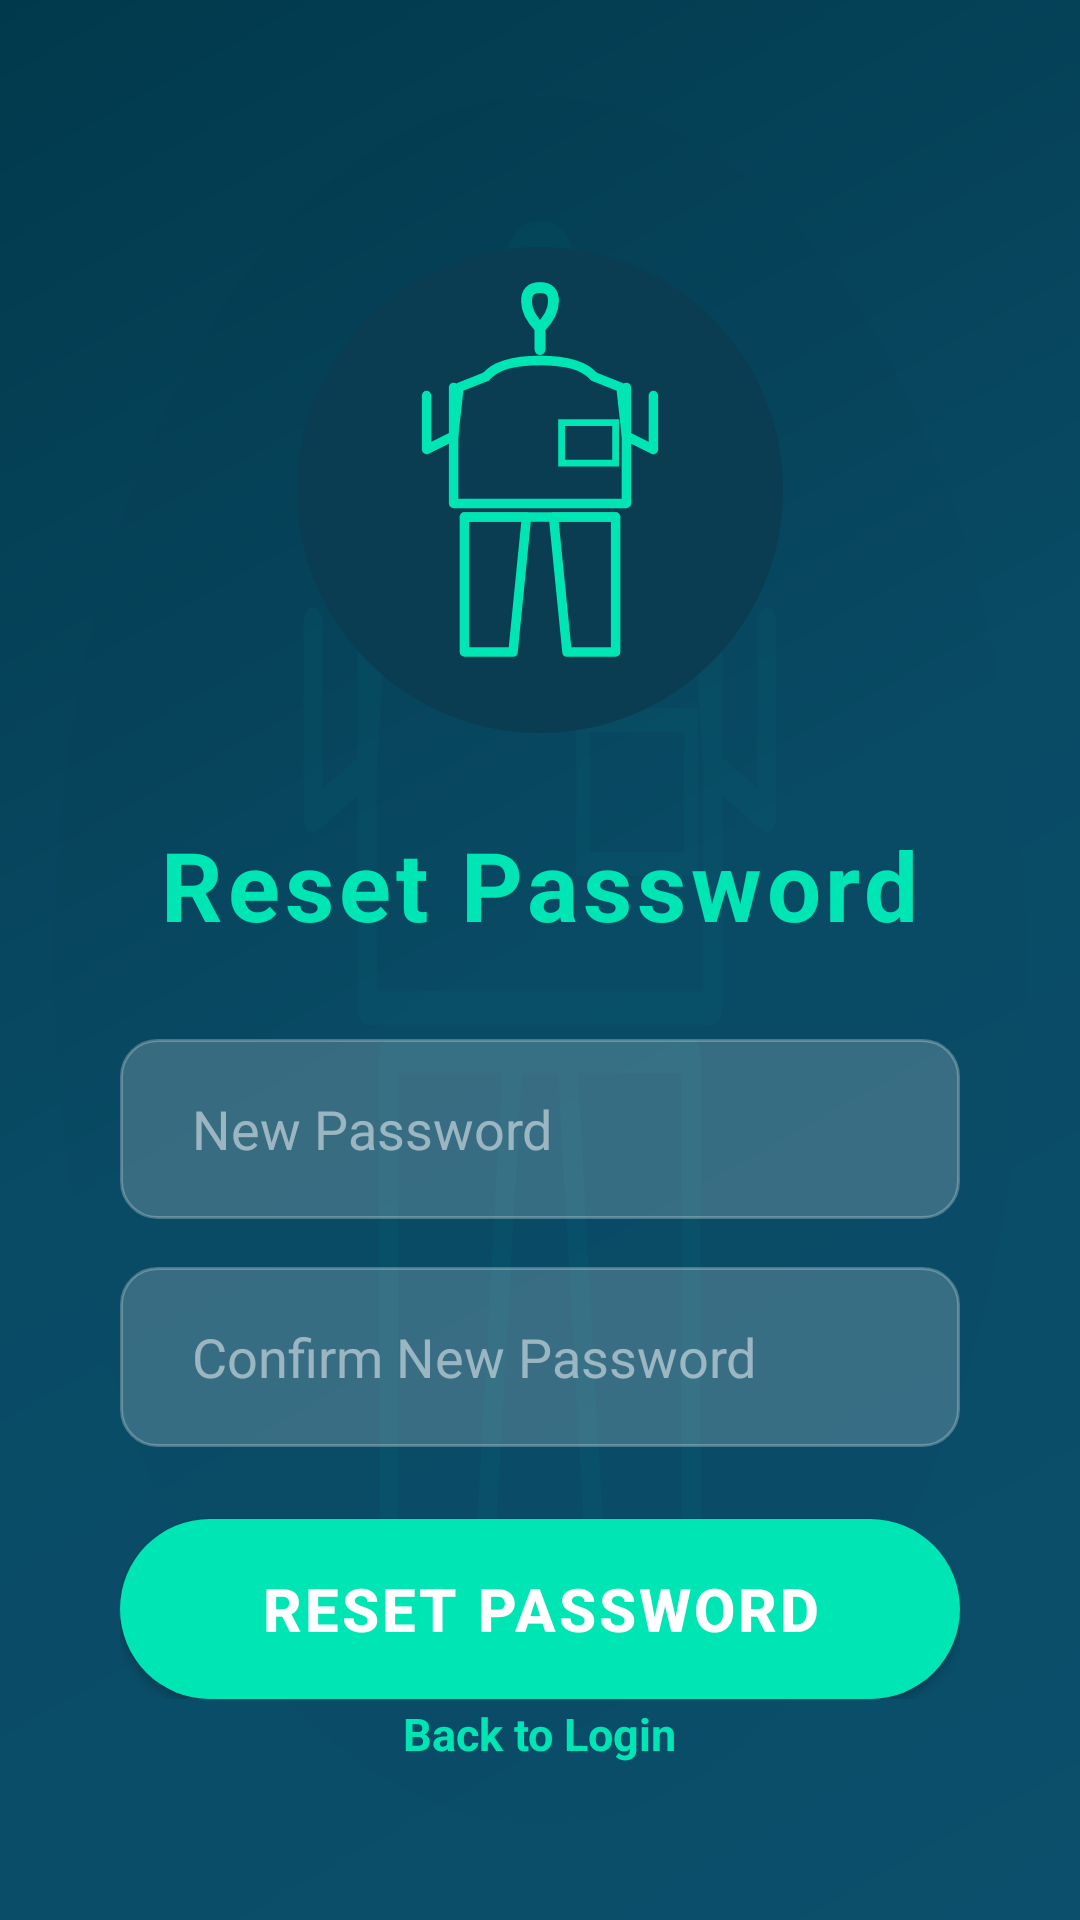

The Android layout XML behind this screen, and the referenced resources:
<!-- AndroidManifest.xml: application theme Theme.OutfitGenerator -->
<!-- res/layout/activity_reset_password.xml -->
<?xml version="1.0" encoding="utf-8"?>
<RelativeLayout xmlns:android="http://schemas.android.com/apk/res/android"
    android:layout_width="match_parent"
    android:layout_height="match_parent"
    android:background="@drawable/login_background">

    
    <View
        android:layout_width="match_parent"
        android:layout_height="match_parent"
        android:alpha="0.03"
        android:background="@drawable/ic_outfit_logo" />

    
    <LinearLayout
        android:layout_width="match_parent"
        android:layout_height="wrap_content"
        android:layout_centerInParent="true"
        android:orientation="vertical"
        android:padding="40dp"
        android:gravity="center">

        
        <ImageView
            android:id="@+id/ivLogo"
            android:layout_width="180dp"
            android:layout_height="180dp"
            android:src="@drawable/ic_outfit_logo"
            android:contentDescription="@string/app_name"
            android:layout_marginBottom="20dp" />

        
        <TextView
            android:id="@+id/tvResetPasswordTitle"
            android:layout_width="wrap_content"
            android:layout_height="wrap_content"
            android:text="@string/reset_password_title"
            android:textColor="#00E5B4"
            android:textSize="32sp"
            android:textStyle="bold"
            android:letterSpacing="0.05"
            android:layout_marginBottom="30dp" />

        
        <EditText
            android:id="@+id/etNewPassword"
            android:layout_width="match_parent"
            android:layout_height="60dp"
            android:background="@drawable/login_input_bg"
            android:hint="@string/new_password_hint"
            android:textColorHint="#80FFFFFF"
            android:textColor="@color/white"
            android:textSize="18sp"
            android:paddingStart="24dp"
            android:paddingEnd="24dp"
            android:inputType="textPassword"
            android:maxLines="1"
            android:layout_marginBottom="16dp" />

        
        <EditText
            android:id="@+id/etConfirmNewPassword"
            android:layout_width="match_parent"
            android:layout_height="60dp"
            android:background="@drawable/login_input_bg"
            android:hint="@string/confirm_new_password_hint"
            android:textColorHint="#80FFFFFF"
            android:textColor="@color/white"
            android:textSize="18sp"
            android:paddingStart="24dp"
            android:paddingEnd="24dp"
            android:inputType="textPassword"
            android:maxLines="1"
            android:layout_marginBottom="24dp" />

        
        <Button
            android:id="@+id/btnResetPassword"
            android:layout_width="match_parent"
            android:layout_height="60dp"
            android:background="@drawable/login_button_bg"
            android:text="@string/reset_button"
            android:textColor="@color/white"
            android:textSize="20sp"
            android:textStyle="bold"
            android:elevation="8dp"
            android:letterSpacing="0.05" />

    </LinearLayout>

    
    <TextView
        android:id="@+id/tvBackToLogin"
        android:layout_width="wrap_content"
        android:layout_height="wrap_content"
        android:text="@string/back_to_login"
        android:textColor="#00E5B4"
        android:textSize="15sp"
        android:textStyle="bold"
        android:clickable="true"
        android:focusable="true"
        android:layout_alignParentBottom="true"
        android:layout_centerHorizontal="true"
        android:layout_marginBottom="40dp"
        android:padding="12dp" />

</RelativeLayout>
<!-- resources referenced by this layout -->
<resources>
  <color name="white">#FFFFFFFF</color>
  <!-- drawable ic_outfit_logo: vector/xml drawable (drawable, 2934 chars, omitted) -->
  <!-- drawable login_background (drawable) -->
  <?xml version="1.0" encoding="utf-8"?>
  <shape xmlns:android="http://schemas.android.com/apk/res/android"
      android:shape="rectangle">
      <gradient
          android:angle="135"
          android:startColor="#0B4F6C"
          android:centerColor="#094B65"
          android:endColor="#01394C"
          android:type="linear" />
  </shape>
  <!-- drawable login_button_bg (drawable) -->
  <?xml version="1.0" encoding="utf-8"?>
  <shape xmlns:android="http://schemas.android.com/apk/res/android"
      android:shape="rectangle">
      <solid android:color="#00E5B4" />
      <corners android:radius="30dp" />
  </shape>
  <!-- drawable login_input_bg (drawable) -->
  <?xml version="1.0" encoding="utf-8"?>
  <shape xmlns:android="http://schemas.android.com/apk/res/android"
      android:shape="rectangle">
      <solid android:color="#30FFFFFF" />
      <corners android:radius="12dp" />
      <stroke 
          android:width="1dp"
          android:color="#40FFFFFF" />
  </shape>
  <string name="app_name">Outfit Matcher</string>
  <string name="back_to_login">Back to Login</string>
  <string name="confirm_new_password_hint">Confirm New Password</string>
  <string name="new_password_hint">New Password</string>
  <string name="reset_button">Reset Password</string>
  <string name="reset_password_title">Reset Password</string>
  <style name="Theme.OutfitGenerator" parent="Base.Theme.OutfitGenerator" />
  <style name="Base.Theme.OutfitGenerator" parent="Theme.Material3.DayNight.NoActionBar">
          
          <item name="colorPrimary">@color/primary</item>
          <item name="colorPrimaryVariant">@color/primary_dark</item>
          <item name="colorOnPrimary">@color/text_on_primary</item>
          
          
          <item name="colorSecondary">@color/secondary</item>
          <item name="colorSecondaryVariant">@color/secondary_light</item>
          <item name="colorOnSecondary">@color/white</item>
          
          
          <item name="colorTertiary">@color/tertiary</item>
          <item name="colorOnTertiary">@color/white</item>
          
          
          <item name="android:colorBackground">@color/background</item>
          <item name="colorSurface">@color/surface</item>
          <item name="colorSurfaceVariant">@color/surface_variant</item>
          <item name="colorOnSurface">@color/text_primary</item>
          <item name="colorOnBackground">@color/text_primary</item>
          
          
          <item name="colorError">@color/error</item>
          <item name="colorOnError">@color/white</item>
          
          
          <item name="android:statusBarColor">@color/background</item>
          <item name="android:windowLightStatusBar">true</item>
      </style>
  <color name="primary">#6366F1</color>
  <color name="primary_dark">#4F46E5</color>
  <color name="text_on_primary">#FFFFFF</color>
  <color name="secondary">#A855F7</color>
  <color name="secondary_light">#C084FC</color>
  <color name="tertiary">#14B8A6</color>
  <color name="background">#FAFAFA</color>
  <color name="surface">#FFFFFF</color>
  <color name="surface_variant">#F5F5F5</color>
  <color name="text_primary">#1F2937</color>
  <color name="error">#EF4444</color>
</resources>
